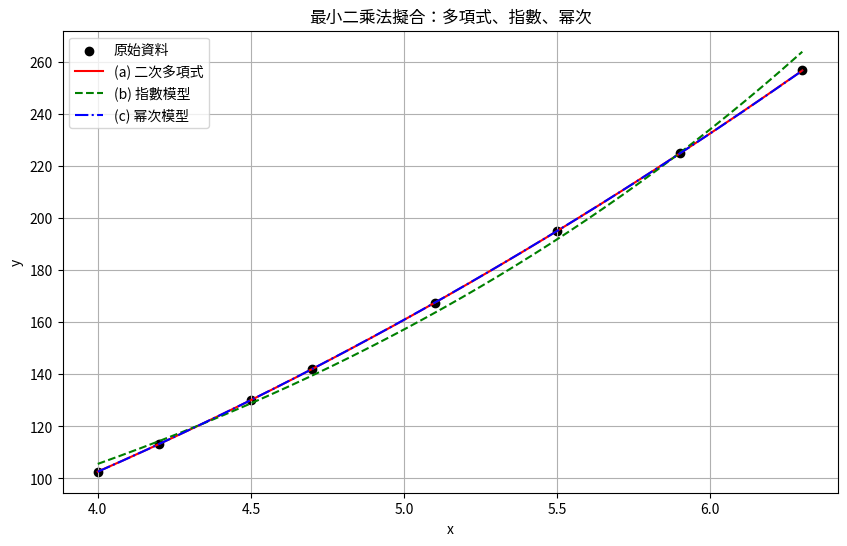

Write the Python code that produced this figure.
import numpy as np
import matplotlib.pyplot as plt

# 資料點
x = np.array([4.0, 4.2, 4.5, 4.7, 5.1, 5.5, 5.9, 6.3])
y = np.array([102.6, 113.2, 130.1, 142.1, 167.5, 195.1, 224.9, 256.8])

# -------- (a) 二次多項式擬合: y ≈ a + bx + cx^2 --------
A_poly = np.vstack([np.ones_like(x), x, x**2]).T
coeffs_poly = np.linalg.lstsq(A_poly, y, rcond=None)[0]
y_pred_poly = A_poly @ coeffs_poly
error_poly = np.sum((y - y_pred_poly)**2)

# -------- (b) 指數模型擬合: y ≈ b * e^(a*x) => ln(y) = ln(b) + a*x --------
Y_log = np.log(y)
A_exp = np.vstack([np.ones_like(x), x]).T
coeffs_exp = np.linalg.lstsq(A_exp, Y_log, rcond=None)[0]
a_exp, ln_b_exp = coeffs_exp[1], coeffs_exp[0]
b_exp = np.exp(ln_b_exp)
y_pred_exp = b_exp * np.exp(a_exp * x)
error_exp = np.sum((y - y_pred_exp)**2)

# -------- (c) 幂次模型擬合: y ≈ b * x^a => ln(y) = ln(b) + a*ln(x) --------
X_log = np.log(x)
Y_log = np.log(y)
A_pow = np.vstack([np.ones_like(x), X_log]).T
coeffs_pow = np.linalg.lstsq(A_pow, Y_log, rcond=None)[0]
a_pow, ln_b_pow = coeffs_pow[1], coeffs_pow[0]
b_pow = np.exp(ln_b_pow)
y_pred_pow = b_pow * x**a_pow
error_pow = np.sum((y - y_pred_pow)**2)

# -------- 輸出結果 --------
print("===== (a) 二次多項式擬合 =====")
print(f"模型: y ≈ {coeffs_poly[0]:.4f} + {coeffs_poly[1]:.4f}x + {coeffs_poly[2]:.4f}x^2")
print("平方總誤差:", error_poly)

print("\n===== (b) 指數模型擬合 =====")
print(f"模型: y ≈ {b_exp:.4f} * e^({a_exp:.4f}x)")
print("平方總誤差:", error_exp)

print("\n===== (c) 幂次模型擬合 =====")
print(f"模型: y ≈ {b_pow:.4f} * x^{a_pow:.4f}")
print("平方總誤差:", error_pow)

# -------- 畫圖比較 --------
x_plot = np.linspace(min(x), max(x), 200)
y_plot_poly = coeffs_poly[0] + coeffs_poly[1]*x_plot + coeffs_poly[2]*x_plot**2
y_plot_exp = b_exp * np.exp(a_exp * x_plot)
y_plot_pow = b_pow * x_plot**a_pow

plt.figure(figsize=(10, 6))
plt.scatter(x, y, color='black', label='原始資料')

plt.plot(x_plot, y_plot_poly, 'r-', label='(a) 二次多項式')
plt.plot(x_plot, y_plot_exp, 'g--', label='(b) 指數模型')
plt.plot(x_plot, y_plot_pow, 'b-.', label='(c) 幂次模型')

plt.xlabel("x")
plt.ylabel("y")
plt.title("最小二乘法擬合：多項式、指數、幂次")
plt.legend()
plt.grid(True)
plt.show()
